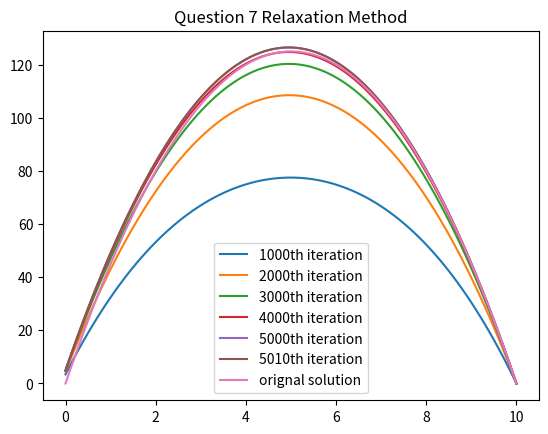

Write the Python code that produced this figure.
import numpy as np
from matplotlib import pyplot as plt
from scipy import optimize as opt
from scipy.integrate import solve_ivp as ivp
from scipy.integrate import solve_bvp as bvp

#Question 7
print("Question 7 solutions")
h = 0.1
t = np.arange(0,10+h,h)
w = np.zeros(len(t))
tol = 10e-4

for j in range(10**5):
    w_last = w.copy()
    for i in range(len(t)-1):
        w[i] = 0.5*(w[i-1]+w[i+1]) + 0.5*10*h**2
    if (j+1)%1000==0:
        plt.plot(t,w, label = f"{j+1}th iteration")
    if max(abs(w-w_last))<tol: break
plt.plot(t,w, label = f"{j+1}th iteration")

def x(t):
    return 50*t - 5*t*t
plt.plot(t,x(t), label = "orignal solution")
plt.title("Question 7 Relaxation Method")
plt.legend()
plt.show()

print('***************************************************\n')
